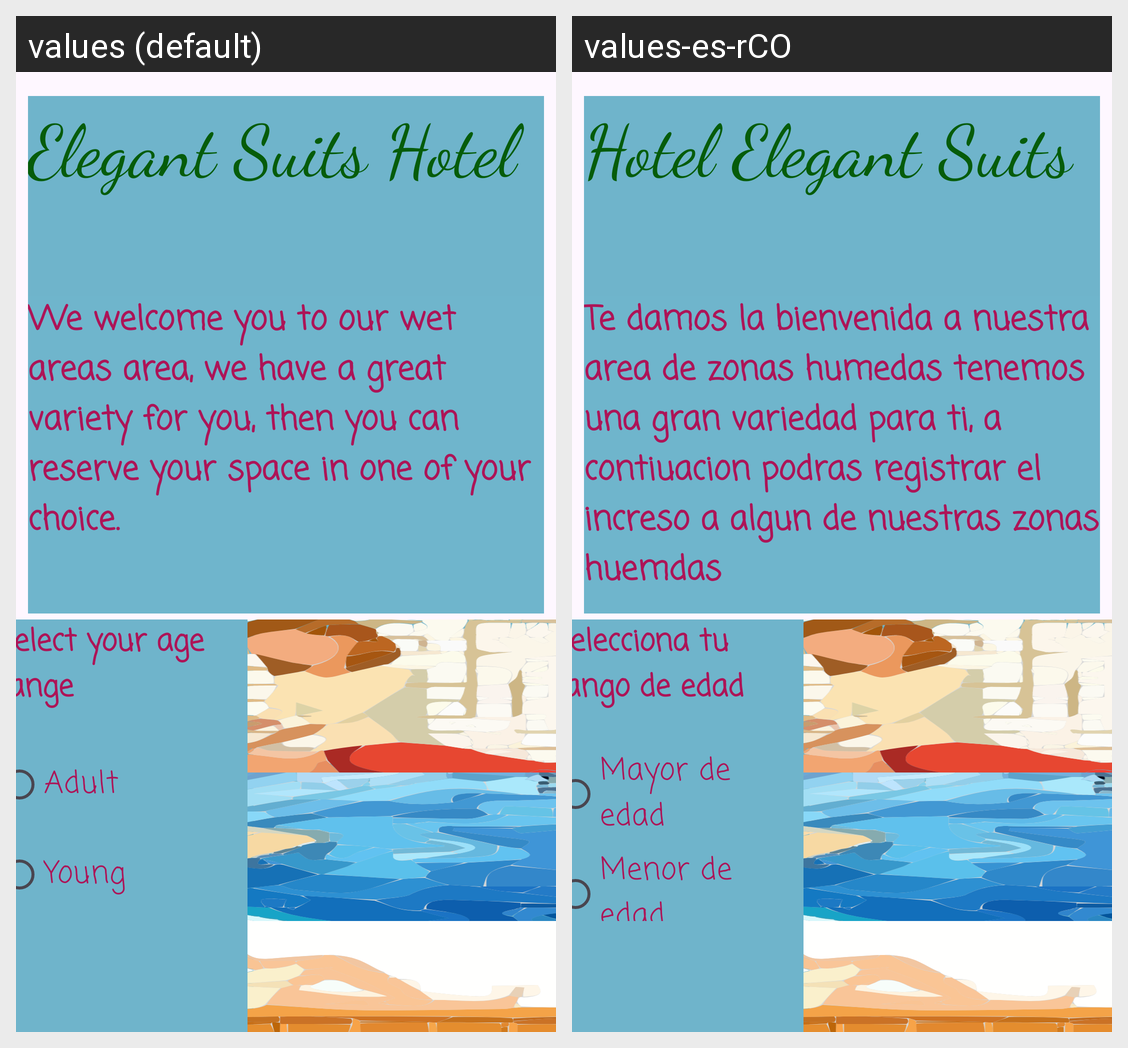

Translations of the strings shown on this Android screen, per locale in the grid:
Android screen res/layout/activity_main2.xml rendered under 2 locales, left to right: values (default), values-es-rCO. Device: Nexus 5 (rendered at 1080×1920; each locale shown at half size, 540×960, under a caption strip naming it); theme Theme.PrimerCorte.
Strings drawn on this screen, with the default value and each locale's value (text and hints the layout hard-codes, and strings that could not be matched under every locale, appear in the picture but are not listed):

NombreHotel
  values: Elegant Suits Hotel
  values-es-rCO: Hotel Elegant Suits

MensajeIntroduccion
  values: We welcome you to our wet areas area, we have a great variety for you, then you can reserve your space in one of your choice.
  values-es-rCO: Te damos la bienvenida a nuestra area de zonas humedas tenemos una gran variedad para ti, a contiuacion podras registrar el increso a algun de nuestras zonas huemdas

MensajeRecordatorio
  values: Select your age range
  values-es-rCO: Selecciona tu rango de edad

MayorEdad
  values: Adult
  values-es-rCO: Mayor de edad

MenorEdad
  values: Young
  values-es-rCO: Menor de edad
